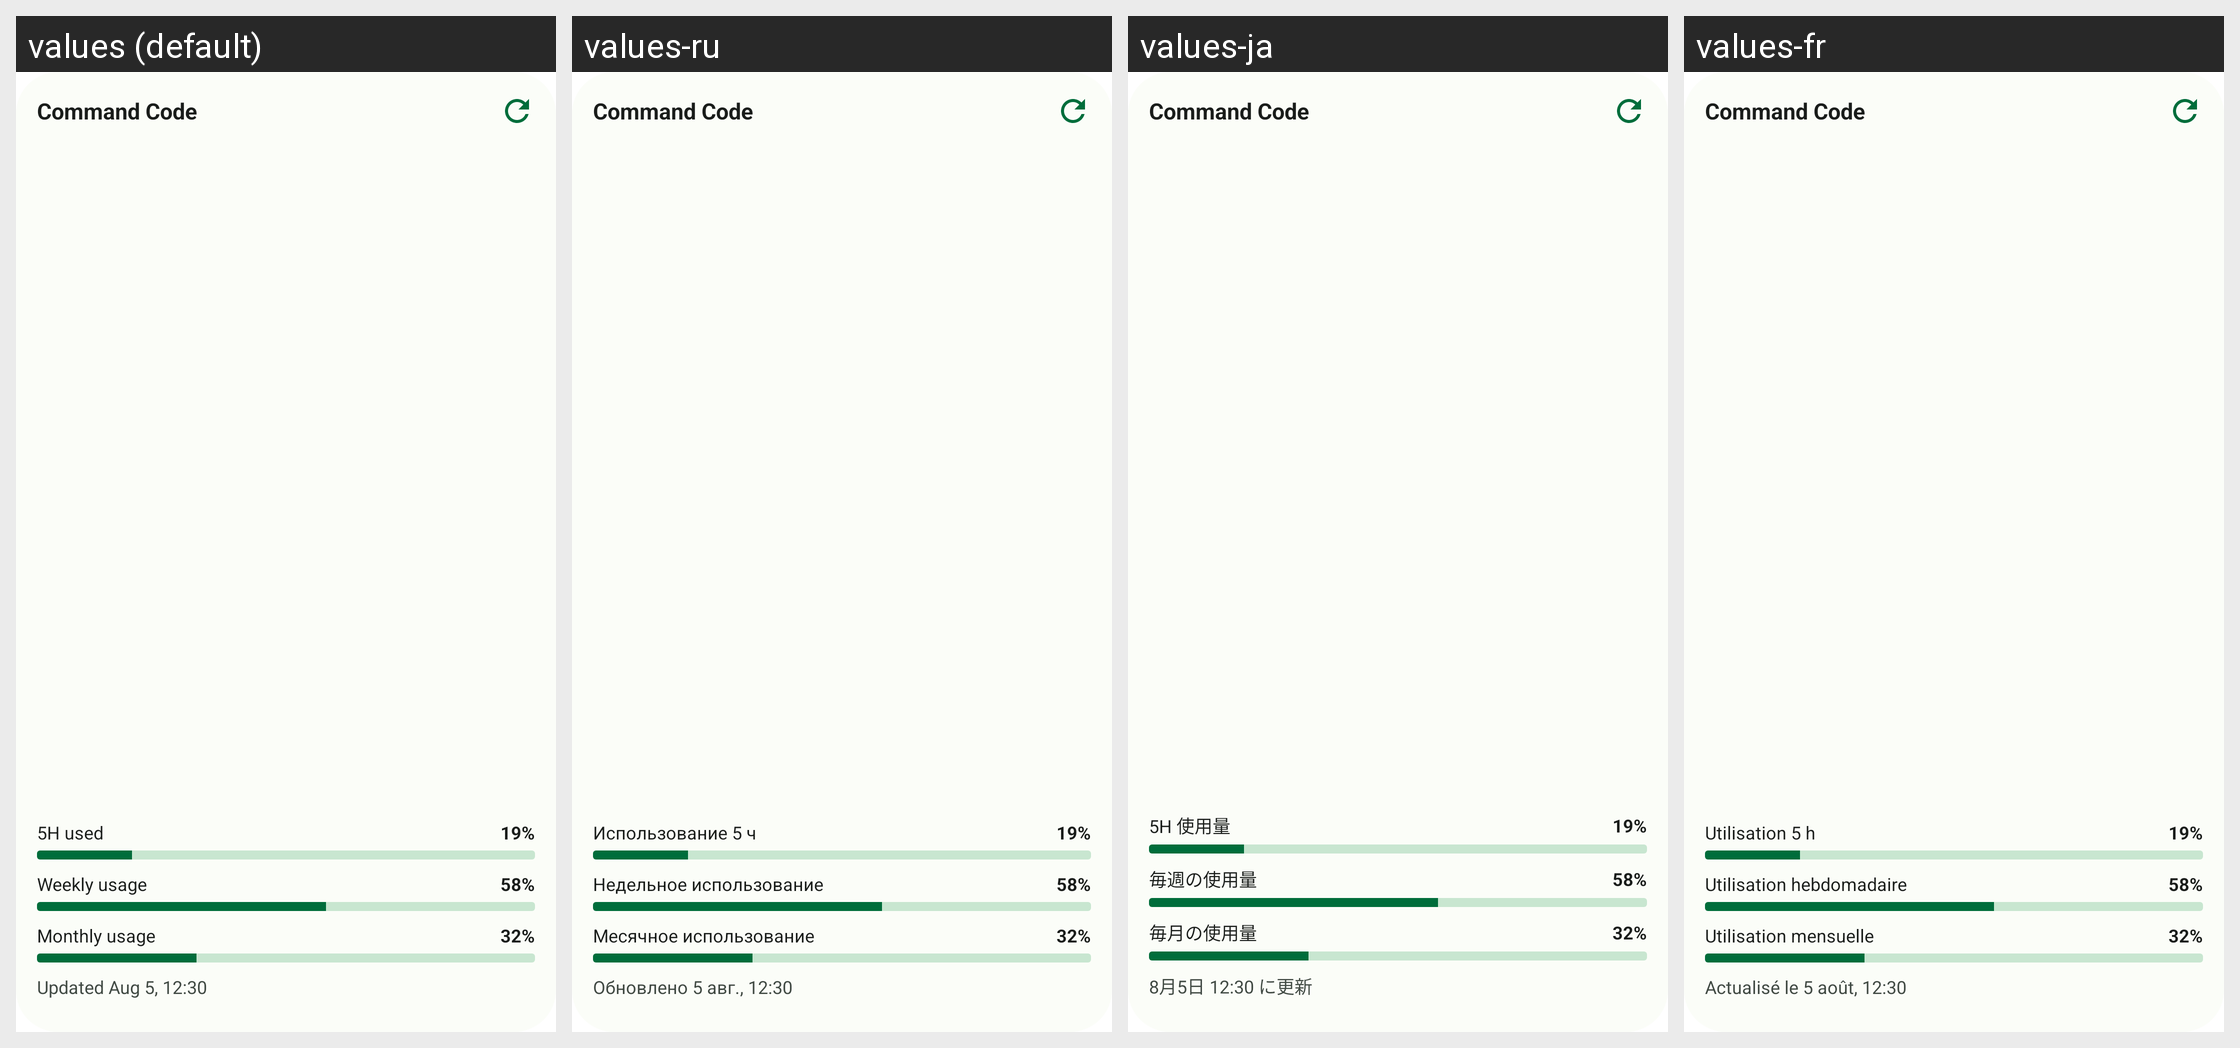

Translations of the strings shown on this Android screen, per locale in the grid:
Android screen res/layout/widget_preview_overview_command_code.xml rendered under 4 locales, left to right: values (default), values-ru, values-ja, values-fr. Device: Nexus 5 (rendered at 1080×1920; each locale shown at half size, 540×960, under a caption strip naming it); theme Theme.QuotaWidget.
Other locales in the repository, not shown: values-de.
Strings drawn on this screen, with the default value and each locale's value (text and hints the layout hard-codes, and strings that could not be matched under every locale, appear in the picture but are not listed):

platform_name_command_code
  values: Command Code
  values-ru: Command Code
  values-ja: Command Code
  values-fr: Command Code

usage_window_five_hour
  values: 5H used
  values-ru: Использование 5 ч
  values-ja: 5H 使用量
  values-fr: Utilisation 5 h

widget_preview_sample_percent_rolling
  values: 19%
  values-ru: 19%
  values-ja: 19%
  values-fr: 19%

widget_preview_window_weekly
  values: Weekly usage
  values-ru: Недельное использование
  values-ja: 毎週の使用量
  values-fr: Utilisation hebdomadaire

widget_preview_sample_percent_weekly
  values: 58%
  values-ru: 58%
  values-ja: 58%
  values-fr: 58%

widget_preview_window_monthly
  values: Monthly usage
  values-ru: Месячное использование
  values-ja: 毎月の使用量
  values-fr: Utilisation mensuelle

widget_preview_sample_percent_monthly
  values: 32%
  values-ru: 32%
  values-ja: 32%
  values-fr: 32%

widget_preview_sample_updated
  values: Updated Aug 5, 12:30
  values-ru: Обновлено 5 авг., 12:30
  values-ja: 8月5日 12:30 に更新
  values-fr: Actualisé le 5 août, 12:30
